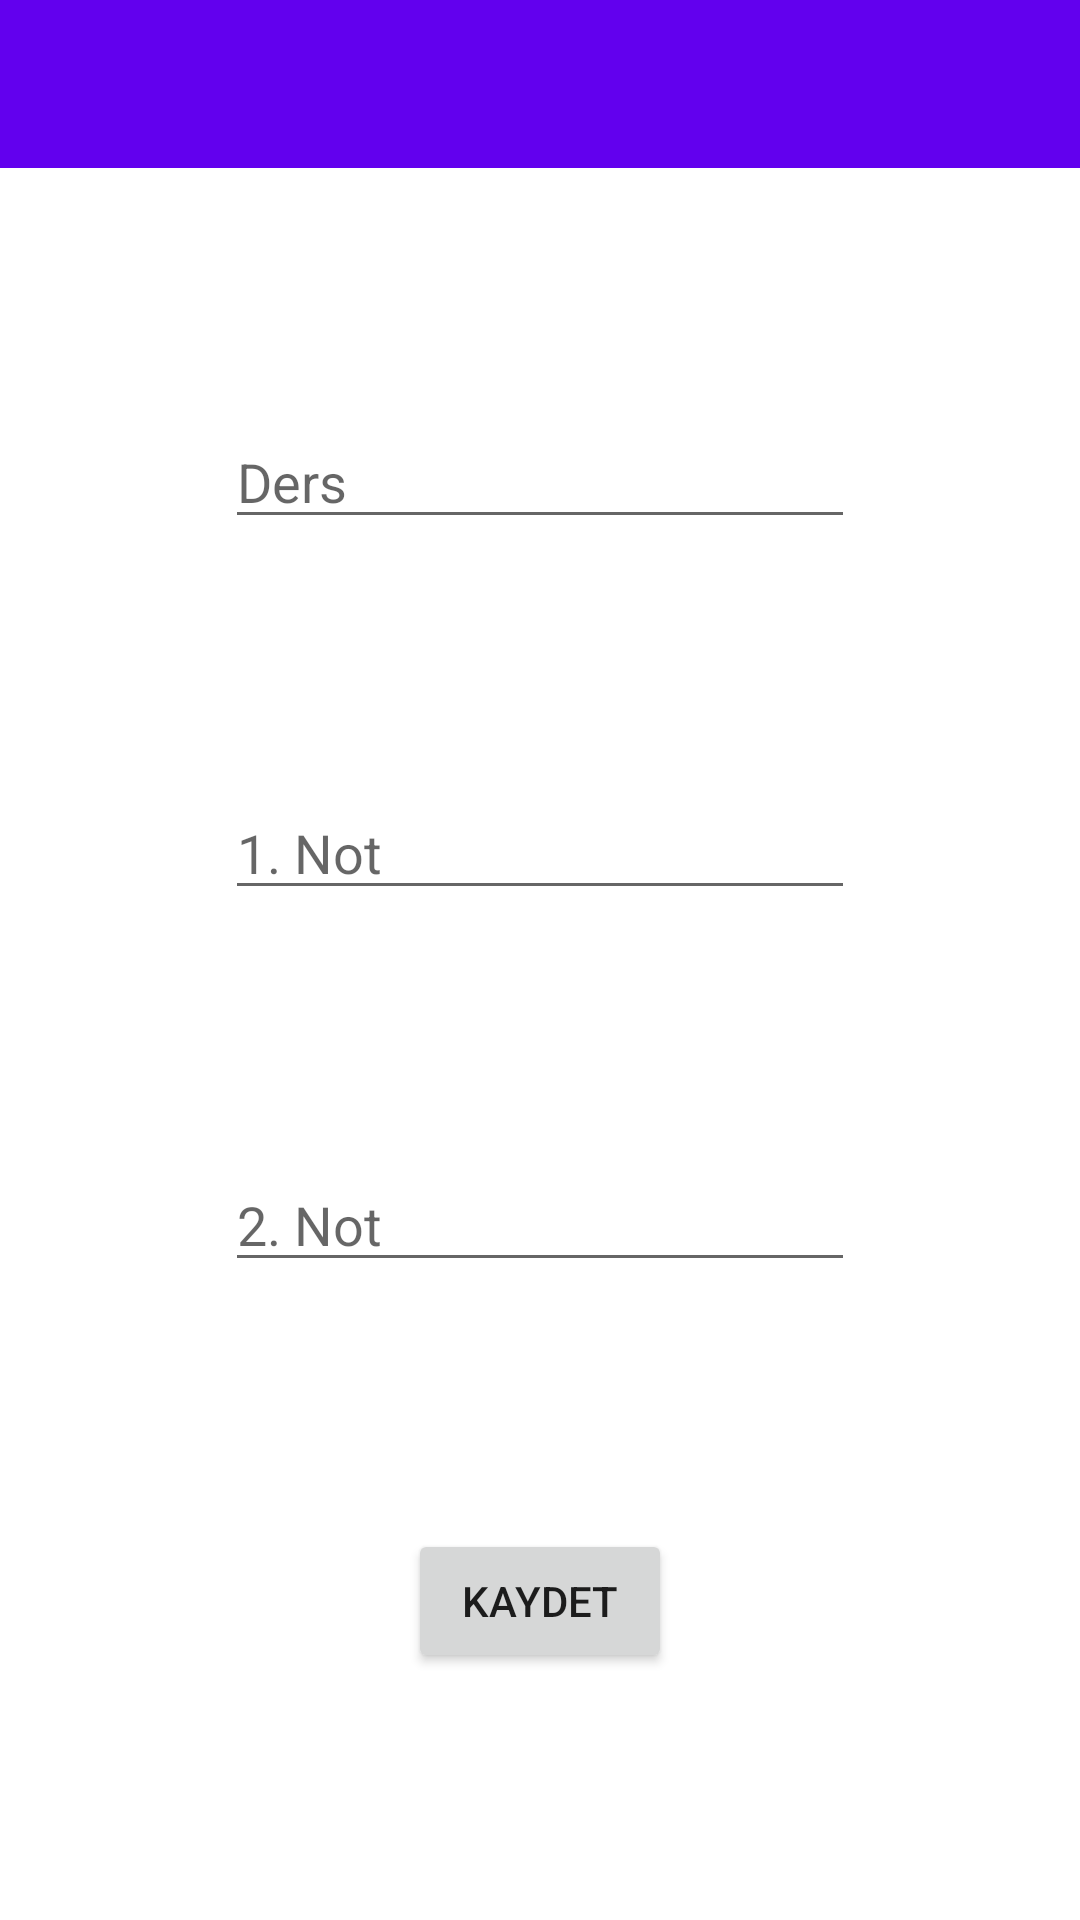

Layout XML and referenced resources for this Android screen:
<!-- AndroidManifest.xml: application theme Theme.NotlarUyg -->
<!-- res/layout/activity_not_kayit.xml -->
<?xml version="1.0" encoding="utf-8"?>
<layout xmlns:android="http://schemas.android.com/apk/res/android"
    xmlns:app="http://schemas.android.com/apk/res-auto"
    xmlns:tools="http://schemas.android.com/tools">

    <androidx.constraintlayout.widget.ConstraintLayout
        android:layout_width="match_parent"
        android:layout_height="match_parent"
        tools:context=".NotKayitActivity">

        <androidx.appcompat.widget.Toolbar
            android:id="@+id/toolbar2"
            android:layout_width="0dp"
            android:layout_height="wrap_content"
            android:background="?attr/colorPrimary"
            android:minHeight="?attr/actionBarSize"
            android:theme="?attr/actionBarTheme"
            app:layout_constraintEnd_toEndOf="parent"
            app:layout_constraintStart_toStartOf="parent"
            app:layout_constraintTop_toTopOf="parent" />

        <EditText
            android:id="@+id/editTextDers"
            android:layout_width="wrap_content"
            android:layout_height="wrap_content"
            android:ems="10"
            android:hint="Ders"
            android:inputType="text"
            app:layout_constraintBottom_toTopOf="@+id/editTextNot1"
            app:layout_constraintEnd_toEndOf="parent"
            app:layout_constraintHorizontal_bias="0.5"
            app:layout_constraintStart_toStartOf="parent"
            app:layout_constraintTop_toBottomOf="@+id/toolbar2" />

        <EditText
            android:id="@+id/editTextNot1"
            android:layout_width="wrap_content"
            android:layout_height="wrap_content"
            android:ems="10"
            android:hint="1. Not"
            android:inputType="number"
            app:layout_constraintBottom_toTopOf="@+id/editTextNot2"
            app:layout_constraintEnd_toEndOf="parent"
            app:layout_constraintHorizontal_bias="0.5"
            app:layout_constraintStart_toStartOf="parent"
            app:layout_constraintTop_toBottomOf="@+id/editTextDers" />

        <EditText
            android:id="@+id/editTextNot2"
            android:layout_width="wrap_content"
            android:layout_height="wrap_content"
            android:ems="10"
            android:hint="2. Not"
            android:inputType="number"
            app:layout_constraintBottom_toTopOf="@+id/buttonKaydet"
            app:layout_constraintEnd_toEndOf="parent"
            app:layout_constraintHorizontal_bias="0.5"
            app:layout_constraintStart_toStartOf="parent"
            app:layout_constraintTop_toBottomOf="@+id/editTextNot1" />

        <Button
            android:id="@+id/buttonKaydet"
            android:layout_width="wrap_content"
            android:layout_height="wrap_content"
            android:text="KAYDET"
            app:layout_constraintBottom_toBottomOf="parent"
            app:layout_constraintEnd_toEndOf="parent"
            app:layout_constraintHorizontal_bias="0.5"
            app:layout_constraintStart_toStartOf="parent"
            app:layout_constraintTop_toBottomOf="@+id/editTextNot2" />
    </androidx.constraintlayout.widget.ConstraintLayout>
</layout>
<!-- resources referenced by this layout -->
<resources>
  <style name="Theme.NotlarUyg" parent="Theme.MaterialComponents.DayNight.DarkActionBar">
          
          <item name="colorPrimary">@color/purple_500</item>
          <item name="colorPrimaryVariant">@color/purple_700</item>
          <item name="colorOnPrimary">@color/white</item>
          
          <item name="colorSecondary">@color/teal_200</item>
          <item name="colorSecondaryVariant">@color/teal_700</item>
          <item name="colorOnSecondary">@color/black</item>
          
          <item name="android:statusBarColor" tools:targetApi="l">?attr/colorPrimaryVariant</item>
          
          <item name="windowActionBar">false</item>
          <item name="windowNoTitle">true</item>
      </style>
  <!-- not gathered from this repository: default colours our renderer supplied (Android Studio template values) -->
  <color name="purple_500">#FF6200EE</color>
  <color name="purple_700">#FF3700B3</color>
  <color name="teal_200">#FF03DAC5</color>
  <color name="teal_700">#FF018786</color>
  <color name="black">#FF000000</color>
  <color name="white">#FFFFFFFF</color>
</resources>
